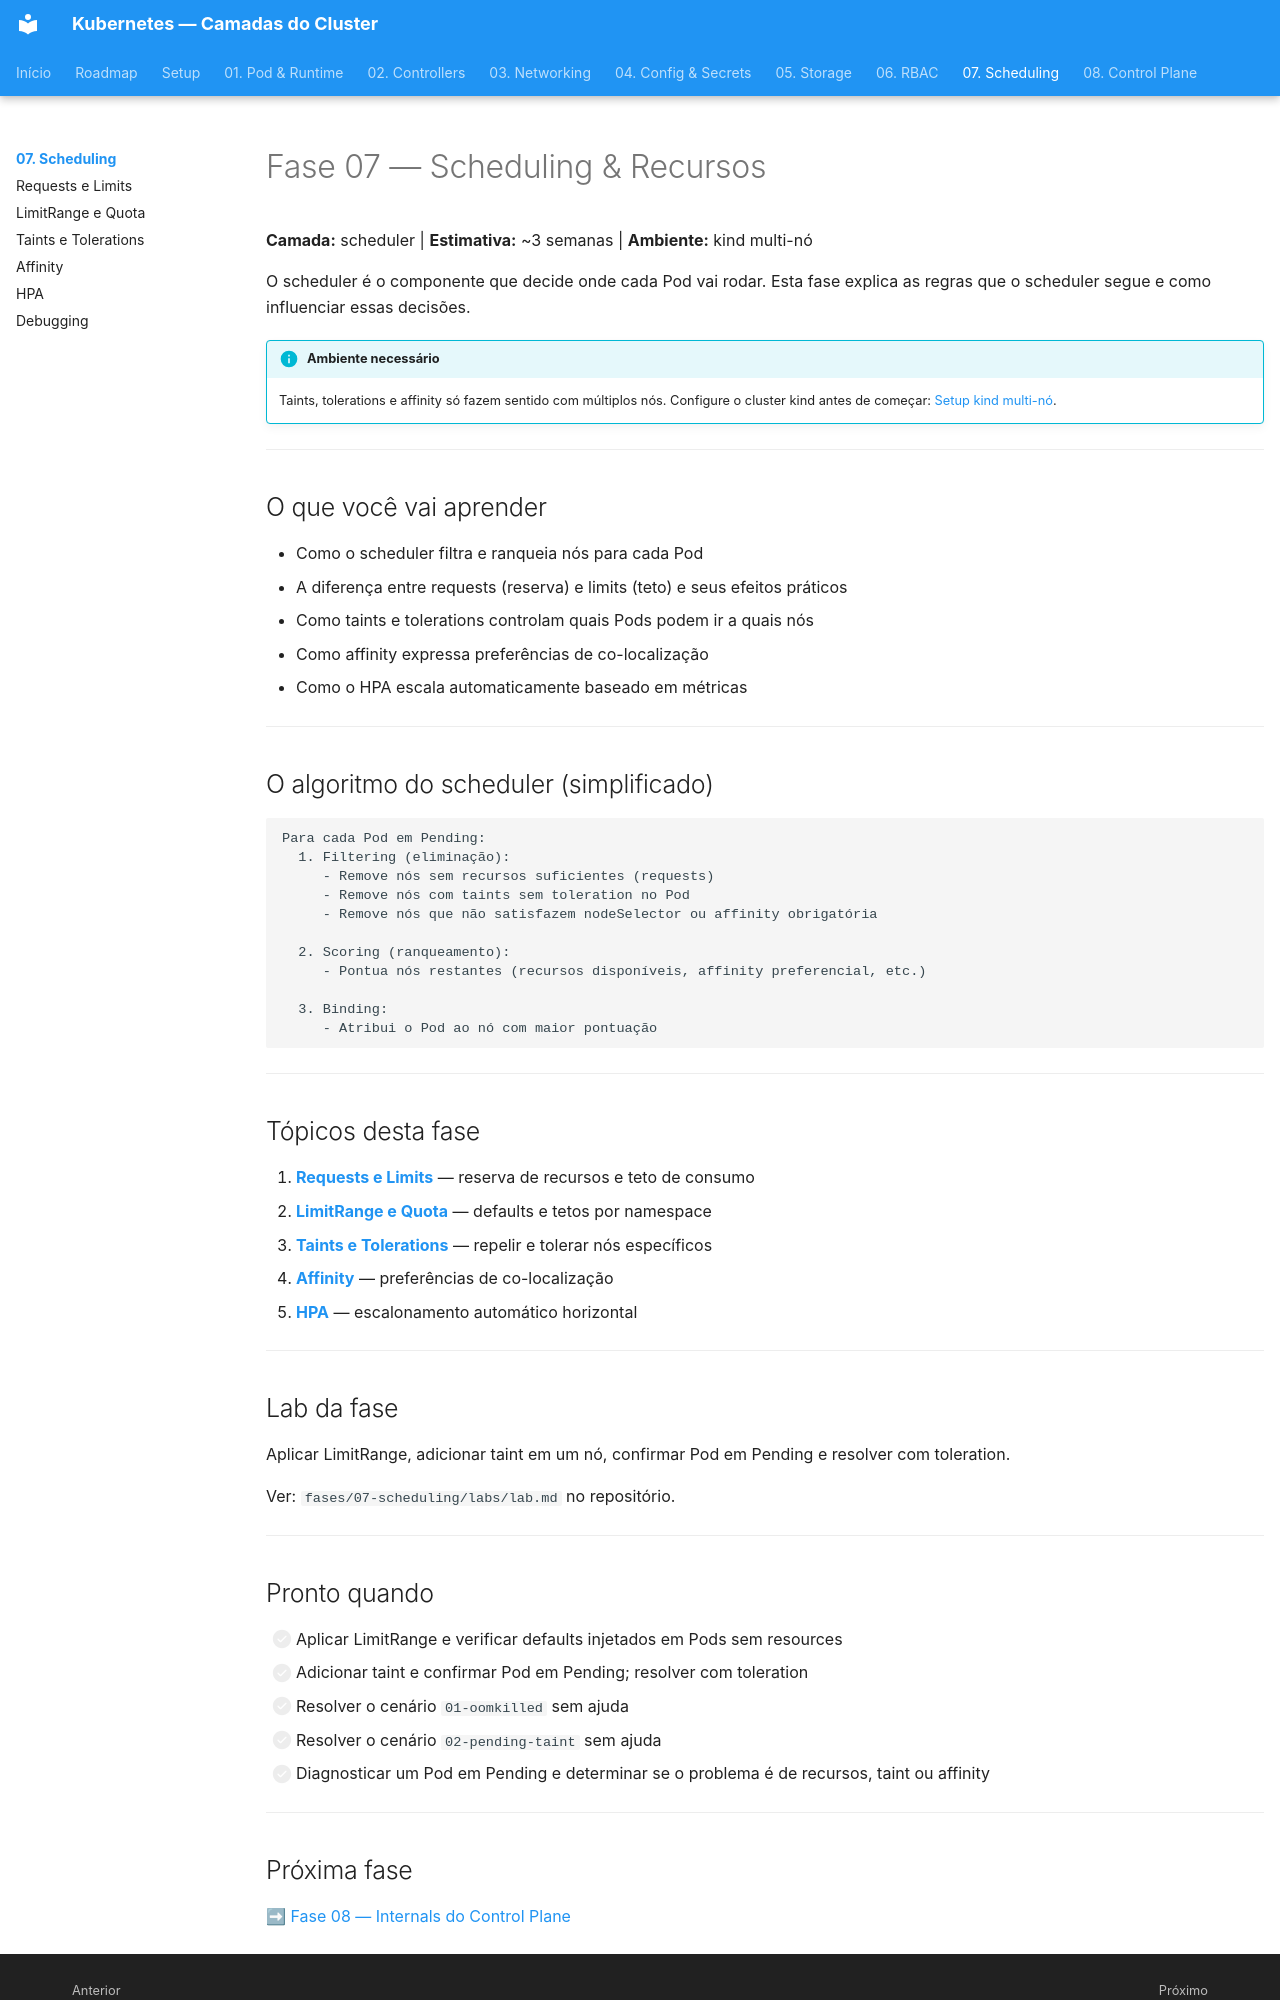

repository: RhuanCSG/clean-kubernetes · page: fase-07-scheduling/index.html · generator: mkdocs

# Fase 07 — Scheduling & Recursos

**Camada:** scheduler | **Estimativa:** ~3 semanas | **Ambiente:** kind multi-nó

O scheduler é o componente que decide onde cada Pod vai rodar. Esta fase explica as regras que o scheduler segue e como influenciar essas decisões.

!!! info "Ambiente necessário"
    Taints, tolerations e affinity só fazem sentido com múltiplos nós. Configure o cluster kind antes de começar: [Setup kind multi-nó](../setup/kind.md).

---

## O que você vai aprender

- Como o scheduler filtra e ranqueia nós para cada Pod
- A diferença entre requests (reserva) e limits (teto) e seus efeitos práticos
- Como taints e tolerations controlam quais Pods podem ir a quais nós
- Como affinity expressa preferências de co-localização
- Como o HPA escala automaticamente baseado em métricas

---

## O algoritmo do scheduler (simplificado)

```
Para cada Pod em Pending:
  1. Filtering (eliminação):
     - Remove nós sem recursos suficientes (requests)
     - Remove nós com taints sem toleration no Pod
     - Remove nós que não satisfazem nodeSelector ou affinity obrigatória
  
  2. Scoring (ranqueamento):
     - Pontua nós restantes (recursos disponíveis, affinity preferencial, etc.)
  
  3. Binding:
     - Atribui o Pod ao nó com maior pontuação
```

---

## Tópicos desta fase

1. **[Requests e Limits](resources.md)** — reserva de recursos e teto de consumo
2. **[LimitRange e Quota](limitrange-quota.md)** — defaults e tetos por namespace
3. **[Taints e Tolerations](taints.md)** — repelir e tolerar nós específicos
4. **[Affinity](affinity.md)** — preferências de co-localização
5. **[HPA](hpa.md)** — escalonamento automático horizontal

---

## Lab da fase

Aplicar LimitRange, adicionar taint em um nó, confirmar Pod em Pending e resolver com toleration.

Ver: `fases/07-scheduling/labs/lab.md` no repositório.

---
